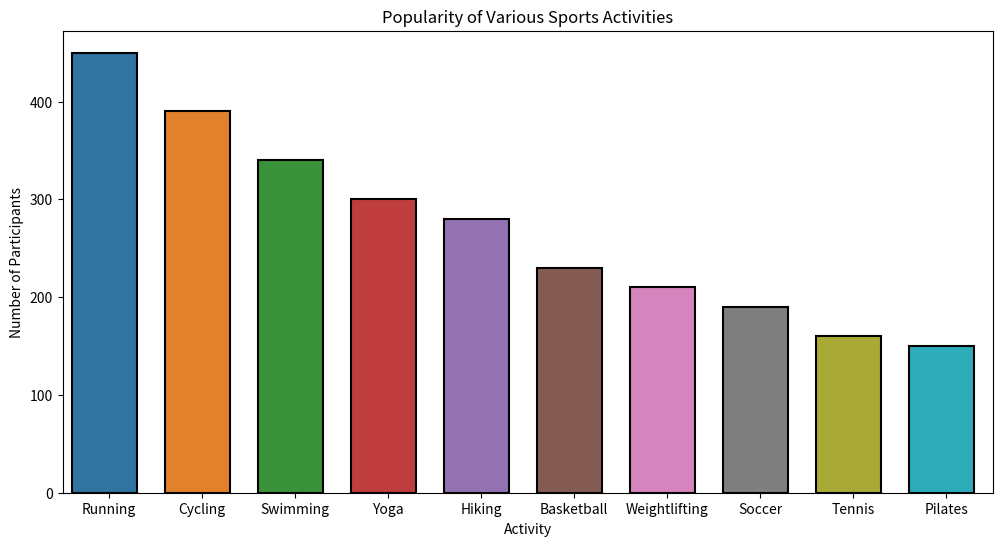

Write Python code to recreate this figure.

import seaborn as sns
import matplotlib.pyplot as plt
import pandas as pd

# Creating the data as a DataFrame
data = {
    'Activity': ['Running', 'Swimming', 'Cycling', 'Yoga', 'Weightlifting', 'Hiking', 'Tennis', 'Basketball', 'Soccer', 'Pilates'],
    'Participants': [450, 340, 390, 300, 210, 280, 160, 230, 190, 150]
}

df = pd.DataFrame(data)

# Sorting data to make the chart easier to read
df = df.sort_values('Participants', ascending=False)

# Set up the matplotlib figure with changed width and height
plt.figure(figsize=(12, 6))

# Create the bar plot
sns.barplot(
    x='Activity',
    y='Participants',
    data=df,
    palette=[
        '#1f77b4', '#ff7f0e', '#2ca02c', '#d62728', '#9467bd',
        '#8c564b', '#e377c2', '#7f7f7f', '#bcbd22', '#17becf'
    ],
    linewidth=1.5,
    edgecolor='black'
)

# Adjust the width of the bars
for bar in plt.gca().patches:
    bar.set_width(0.7)

# Adding chart labels and title
plt.ylabel('Number of Participants')
plt.xlabel('Activity')
plt.title('Popularity of Various Sports Activities')

# Show the plot
plt.show()
